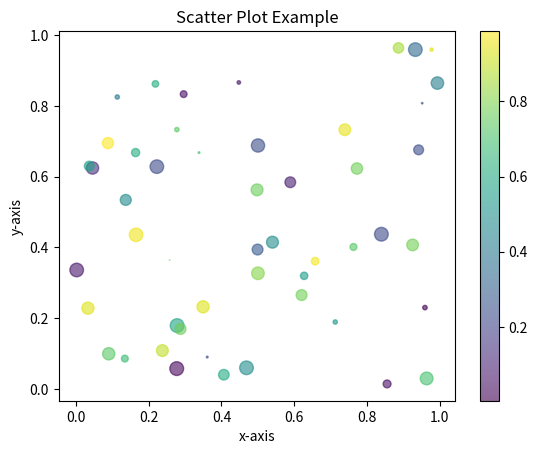

Recreate this plot in Python.
import numpy as np
import matplotlib.pyplot as plt
# 生成随机数数据
x = np.random.rand(50)
y = np.random.rand(50)
sizes = np.random.rand(50) * 100  # 随机点大小
colors = np.random.rand(50)       # 随机颜色


plt.scatter(x, y, s=sizes, c=colors, alpha=0.6, cmap='viridis')

# 添加标题和轴标签
plt.title('Scatter Plot Example')
plt.xlabel('x-axis')
plt.ylabel('y-axis')

# 显示颜色条
plt.colorbar()

# 显示图像
plt.show()
